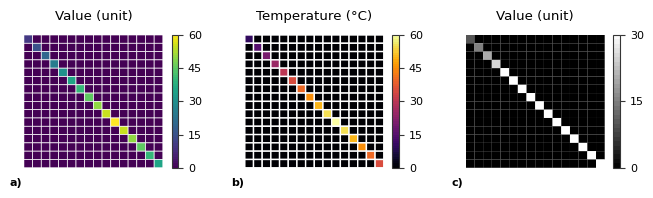

The matplotlib source for this figure:
import numpy as np
import matplotlib.pyplot as plt

from matplotlib import gridspec
from matplotlib import colors
from matplotlib import cm


def set_graph_letter(ax,letter):
    ax.set_title(letter, 
                    fontsize = default_font_size, 
                    loc='left', 
                    y=graph_letter_y_offset, 
                    x=graph_letter_x_offset, 
                    fontweight='bold')


def beautify_intensity_plot_axes(array_of_axes):
    for ax in array_of_axes:
        ax.spines['top'].set_visible(True)
        ax.spines['right'].set_visible(False)
        ax.spines['bottom'].set_visible(False)
        ax.spines['left'].set_visible(True) 
        ax.spines['top'].set_color(axes_font_color)
        ax.spines['bottom'].set_color(axes_font_color)
        ax.spines['left'].set_color(axes_font_color)
        ax.tick_params(axis='y', colors=axes_font_color)
        ax.tick_params(axis='x', colors=axes_font_color)
        adjust_spines(ax, ['left', 'bottom','top'])
        ax.yaxis.set_label_coords(-0.1,1.1)
        ax.xaxis.set_ticks_position('top')


def adjust_spines(ax, spines):
    for loc, spine in ax.spines.items():
        if loc in spines:
            spine.set_position(('outward', 10))  # outward by 10 points
        else:
            spine.set_color('none')  # don't draw spine

    # turn off ticks where there is no spine
    if 'left' in spines:
        ax.yaxis.set_ticks_position('left')
    else:
        # no yaxis ticks
        ax.yaxis.set_ticks([])

    if 'bottom' in spines:
        ax.xaxis.set_ticks_position('bottom')
    else:
        # no xaxis ticks
        ax.xaxis.set_ticks([])


def map_value(value, min_in, max_in, min_out, max_out):
    if value < min_in:
        return min_out
    elif value > max_in:
        return max_out
    else:
        return (value - min_in)*(max_out-min_out)/(max_in-min_in) + min_out


def map_nested_list(list_in, min_in, max_in, min_out, max_out):
    nr_of_rows = len(list_in)
    nr_of_cols = len(list_in[0])

    print("nr_of_rows = {}".format(nr_of_rows))
    print("nr_of_cols = {}".format(nr_of_cols))

    mapped_array = []

    for row in range(nr_of_rows):
        mapped_subarray = []
        for col in range(nr_of_cols):
            original_value = list_in[row][col]
            mapped_value = map_value(original_value, min_in, max_in, min_out, max_out)
            mapped_subarray.append(mapped_value)
        mapped_array.append(mapped_subarray)
    for sublist in mapped_array:
        print(sublist)
    return mapped_array



def plot_heatmap(ax, list_in, min_in, max_in, ticks_scale_bar, colormap, linewidths=1,):
    mapped_list = map_nested_list(input_list,min_value,max_value,0,1)

    c = ax.pcolor(mapped_list, 
                    edgecolors='w', 
                    cmap=colormap,
                    linewidths=linewidths)

    # Format colarbar on right
    norm = colors.Normalize(vmin=min_value,vmax=max_value)
    sm = cm.ScalarMappable(cmap=colormap, norm=norm)
    sm.set_array([])
    cb = plt.colorbar(sm, 
                        ax=ax, 
                        ticks=((0,15,30,45,60)), 
                        boundaries=np.arange(0,max_value+1,min_value+1))

    # beautify colorbar
    # set colorbar label plus label color
    # cb.set_label('colorbar label', color=axes_font_color)
    # set colorbar tick color
    cb.ax.yaxis.set_tick_params(color=axes_font_color)
    cb.outline.set_edgecolor(axes_font_color)



# Set default values
default_font_size = 8
axes_font_color = '#363636' # grey
color_second_axis = '#009E73' # green
mrkr_size = 5
line_width = 1
thin_line_width = 0.5
graph_letter_x_offset = -0.1
graph_letter_y_offset = -0.2

fig_width = 6.5 # inch
fig_height = 2 # inch

plt.rcParams.update({'font.size': 8,
                        'legend.frameon': False, 
                        'font.style':'normal',
                        'font.weight':'normal',
                        'font.family': 'serif',
                        'font.serif': 'Times new Roman',
                        'mathtext.fontset':'stix'})


# Examples of colormaps
# cm.jet
# cm.viridis
# cm.binary
# cm.inferno
# to reverse colormap add "_r" to the colormap name
# cm.binary_r


fig = plt.figure()
# portrait graph of 3 plots
fig.set_size_inches(fig_width,fig_height)
gs = gridspec.GridSpec(1, 3)

ax1 = plt.subplot(gs[0])
ax2 = plt.subplot(gs[1])
ax3 = plt.subplot(gs[2])

# Generate random data

input_list =   [[10,0,0,0,0,0,0,0,0,0,0,0,0,0,0,0],
                [0,15,0,0,0,0,0,0,0,0,0,0,0,0,0,0],
                [0,0,20,0,0,0,0,0,0,0,0,0,0,0,0,0],
                [0,0,0,25,0,0,0,0,0,0,0,0,0,0,0,0],
                [0,0,0,0,30,0,0,0,0,0,0,0,0,0,0,0],
                [0,0,0,0,0,35,0,0,0,0,0,0,0,0,0,0],
                [0,0,0,0,0,0,40,0,0,0,0,0,0,0,0,0],
                [0,0,0,0,0,0,0,45,0,0,0,0,0,0,0,0],
                [0,0,0,0,0,0,0,0,50,0,0,0,0,0,0,0],
                [0,0,0,0,0,0,0,0,0,55,0,0,0,0,0,0],
                [0,0,0,0,0,0,0,0,0,0,60,0,0,0,0,0],
                [0,0,0,0,0,0,0,0,0,0,0,55,0,0,0,0],
                [0,0,0,0,0,0,0,0,0,0,0,0,50,0,0,0],
                [0,0,0,0,0,0,0,0,0,0,0,0,0,45,0,0],
                [0,0,0,0,0,0,0,0,0,0,0,0,0,0,40,0],
                [0,0,0,0,0,0,0,0,0,0,0,0,0,0,0,35],]


# Plot 1

ticks = (0,15,30)
max_value = 60
min_value = 0

plot_heatmap(ax=ax1, 
                list_in=input_list, 
                min_in=0, 
                max_in=60, 
                colormap=cm.viridis,
                ticks_scale_bar=(0,15,30,45,60),
                linewidths=0.5)



# Plot 2
ticks = (0,15,30)
max_value = 60
min_value = 0

plot_heatmap(ax=ax2, 
                list_in=input_list, 
                min_in=0, 
                max_in=60, 
                colormap=cm.inferno,
                ticks_scale_bar=(0,15,30,45,60),
                linewidths=1)


# Plot 3
ticks = (0,15,30)
max_value = 30 # values will clip at 30
min_value = 0

plot_heatmap(ax=ax3, 
                list_in=input_list, 
                min_in=0, 
                max_in=60, 
                colormap=cm.binary_r,
                ticks_scale_bar=(0,15,30,45,60),
                linewidths=0)



# Add graph labels and annotations
# Plot 1
set_graph_letter(ax1, "a)")
ax1.set_title("Value (unit)", y=1.05)
ax1.axis('off') # 'off' just turns all axes off
ax1.set_ylim(ax1.get_ylim()[::-1]) # invert y axis


# Plot 2
set_graph_letter(ax2, "b)")
ax2.set_title("Temperature (°C)", y=1.05)

ax2.axis('off') # 'off' just turns all axes off
# ax1.set_xticks([0.5,1.5,2.5,3.5,4.5,5.5,6.5,7.5,8.5,9.5,10.5,11.5,12.5,13.5,14.5,15.5])
# ax1.set_xticklabels(["","2","","4","","6","","8","","10","","12","","14","","16"])

# ax1.set_yticks([0.5,1.5,2.5,3.5,4.5,5.5,6.5,7.5,8.5,9.5,10.5,11.5,12.5,13.5,14.5,15.5])
# ax1.set_yticklabels(["A","B","C","D","E","F","G","H","I","J","K","L","M","N","O","P"])

ax2.set_ylim(ax2.get_ylim()[::-1]) # invert y axis



# Plot 3
set_graph_letter(ax3, "c)")
ax3.set_title("Value (unit)", y=1.05)

ax3.axis('off') # 'off' just turns all axes off
ax3.set_ylim(ax3.get_ylim()[::-1]) # invert y axis


plt.subplots_adjust(top=0.821,
bottom=0.157,
left=0.035,
right=0.982,
hspace=0.2,
wspace=0.272)

# plt.tight_layout()

beautify_intensity_plot_axes([ax1,ax2])

plt.savefig('{}.png'.format("output_plot"),dpi=600)

plt.show()